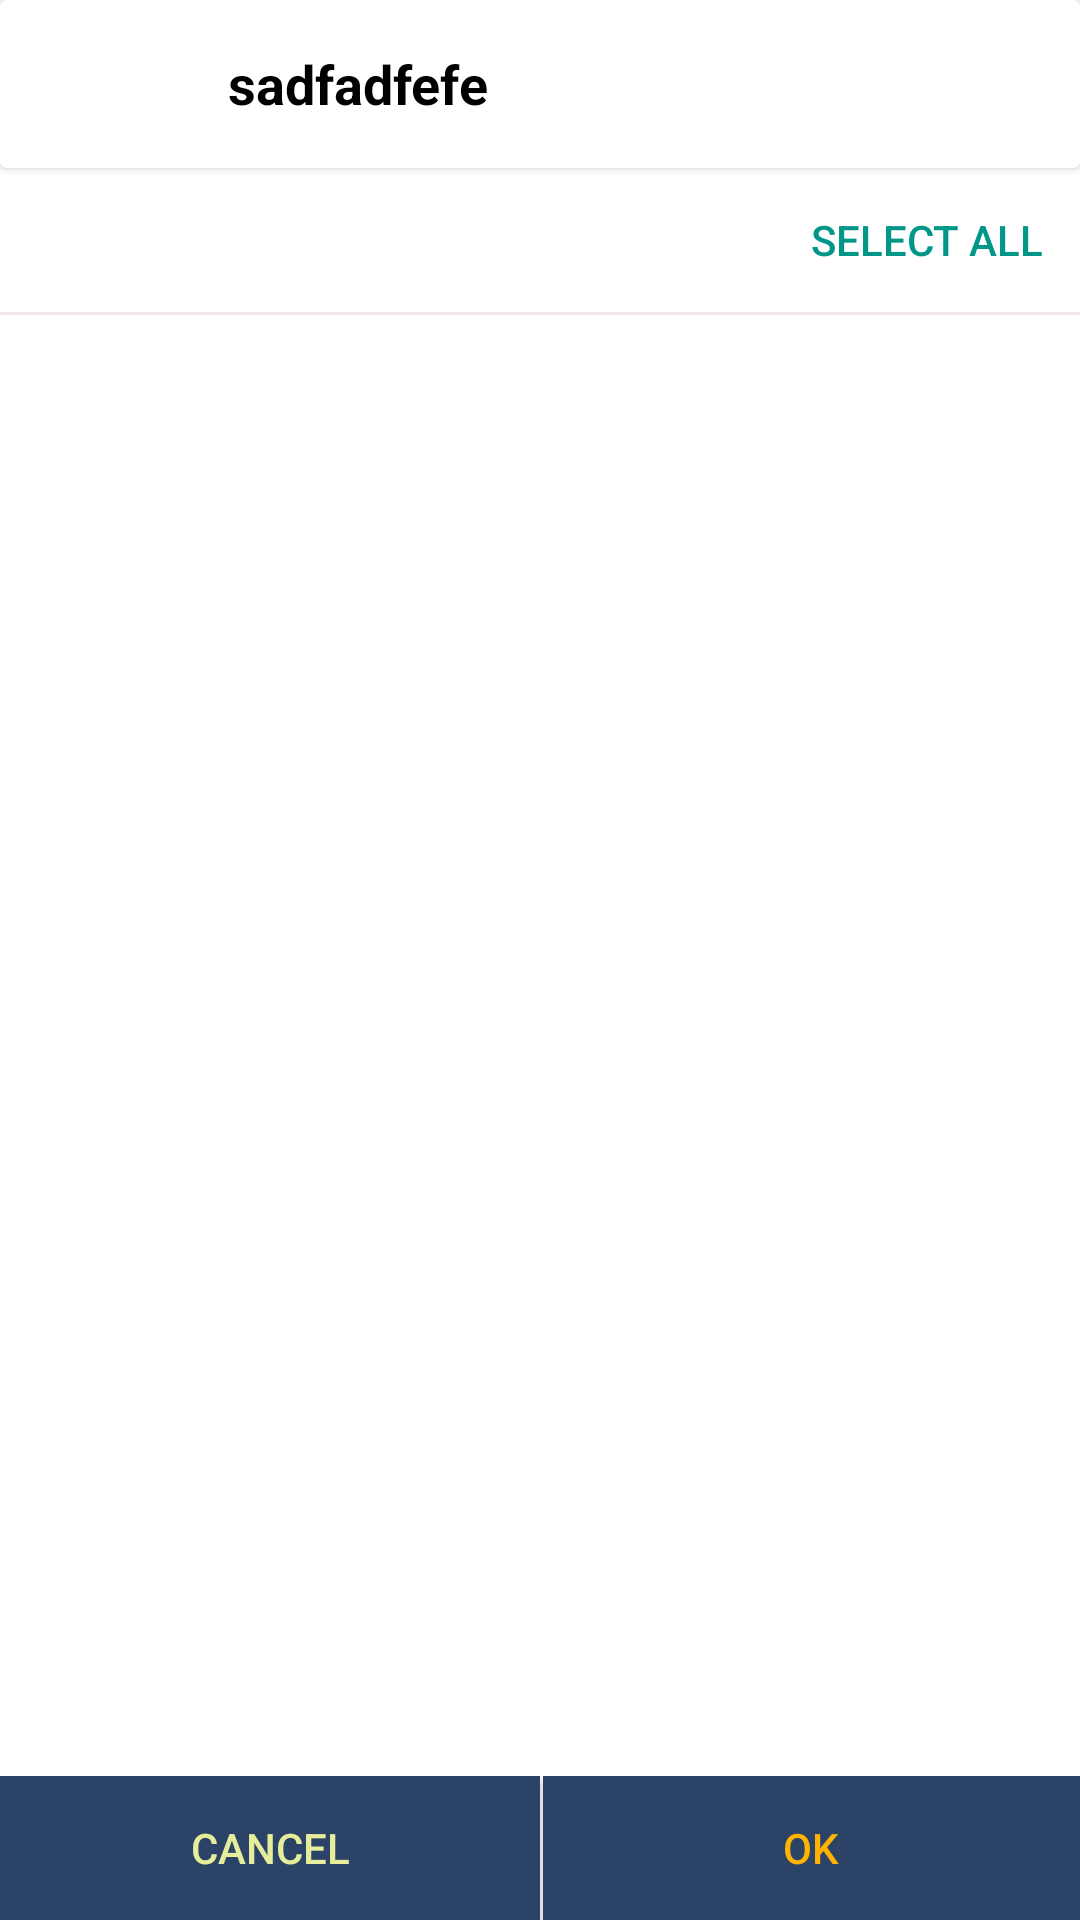

Reconstruct the res/layout file that produces this screen, plus the resources it refers to.
<!-- AndroidManifest.xml: application theme AppTheme -->
<!-- res/layout/archive_diag.xml -->
<?xml version="1.0" encoding="utf-8"?>
<LinearLayout xmlns:android="http://schemas.android.com/apk/res/android"
    xmlns:aapt="http://schemas.android.com/aapt"
    xmlns:app="http://schemas.android.com/apk/res-auto"
    android:layout_width="match_parent"
    android:layout_height="match_parent"
    android:background="@color/colorBackground"
    android:orientation="vertical">

    <androidx.cardview.widget.CardView
        android:layout_width="match_parent"
        android:layout_height="wrap_content">

        <LinearLayout
            android:layout_width="match_parent"
            android:layout_height="56dp">

            <ImageView
                android:id="@+id/butArchiveRetour"
                android:layout_width="56dp"
                android:layout_height="56dp"
                android:layout_alignParentLeft="true"
                android:layout_alignParentTop="true"
                android:padding="17dp"
                android:src="@drawable/ic_back" />

            <TextView
                android:id="@+id/tv_file_names"
                style="?android:textAppearanceMedium"
                android:layout_width="wrap_content"
                android:layout_height="wrap_content"
                android:layout_gravity="center"
                android:layout_marginLeft="20dp"
                android:text="sadfadfefe"
                android:textColor="@color/colorText"
                android:textStyle="bold">

            </TextView>


        </LinearLayout>
    </androidx.cardview.widget.CardView>

    <TextView
        android:id="@+id/textViewArchivePath"
        android:layout_width="match_parent"
        android:layout_height="wrap_content"
        android:layout_gravity="center_vertical"
        android:gravity="center_vertical"
        android:text="Text spam"
        android:textColor="@color/colorText"
        android:visibility="gone" />

    <RelativeLayout
        android:layout_width="match_parent"
        android:layout_height="wrap_content">

        <Button
            android:id="@+id/butCheckAll"
            style="@style/Widget.AppCompat.Button.Borderless.Colored"
            android:layout_width="wrap_content"
            android:layout_height="wrap_content"
            android:layout_alignParentRight="true"
            android:layout_gravity="center"

            android:text="@string/check_all" />

        <TextView
            android:layout_width="match_parent"
            android:layout_height="1dp"
            android:layout_below="@+id/butCheckAll"
            android:background="@color/colorLine">

        </TextView>
    </RelativeLayout>


    <Button
        android:id="@+id/butUnckeckAll"
        style="@style/Widget.AppCompat.Button.Borderless.Colored"
        android:layout_width="wrap_content"
        android:layout_height="wrap_content"
        android:layout_alignTop="@+id/butCheckAll"
        android:layout_toRightOf="@+id/butCheckAll"
        android:text="@string/uncheck_all"
        android:visibility="gone" />

    <ListView
        android:id="@+id/listViewArchive"
        android:layout_width="match_parent"
        android:layout_height="148dp"
        android:layout_marginTop="10dp"
        android:layout_weight="0.76" />

    <LinearLayout
        android:layout_width="match_parent"
        android:layout_height="wrap_content">

        <Button
            android:id="@+id/butAnnuleExtractFile"
            android:layout_width="match_parent"
            android:layout_height="match_parent"
            android:layout_weight="0.5"
            android:background="@color/colorButton"
            android:text="@string/annuler"
            android:textColor="@color/colorTextCancel" />

        <Button
            android:id="@+id/butExtractSelectFile"

            android:layout_width="match_parent"
            android:layout_height="match_parent"
            android:layout_marginLeft="1dp"
            android:layout_weight="0.5"
            android:background="@color/colorButton"
            android:text="@string/ok"
            android:textColor="@color/colorTextOk" />
    </LinearLayout>
</LinearLayout>
<!-- resources referenced by this layout -->
<resources>
  <color name="colorBackground">#fff</color>
  <color name="colorButton">#2b4367</color>
  <color name="colorLine">#F0EAEA</color>
  <color name="colorText">#000</color>
  <color name="colorTextCancel">#E6EE9C</color>
  <color name="colorTextOk">#FFB300</color>
  <string name="annuler">Cancel</string>
  <string name="check_all">Select all</string>
  <string name="ok">OK</string>
  <string name="uncheck_all">Uncheck</string>
  <style name="AppTheme" parent="Theme.AppCompat.Light.NoActionBar">
          
          <item name="actionBarPopupTheme">@style/ThemeOverlay.AppCompat.Light</item>
          <item name="actionBarTheme">@style/ThemeOverlay.AppCompat.Dark.ActionBar</item>
          <item name="actionBarWidgetTheme">@null</item>
          <item name="colorPrimary">@color/primary_material_dark</item>
          <item name="colorPrimaryDark">@color/primary_dark_material_dark</item>
          <item name="listChoiceBackgroundIndicator">@drawable/abc_list_selector_holo_dark</item>
      </style>
  <color name="primary_material_dark">@color/material_grey_900</color>
  <color name="primary_dark_material_dark">@android:color/black</color>
  <color name="material_grey_900">#ff212121</color>
</resources>
